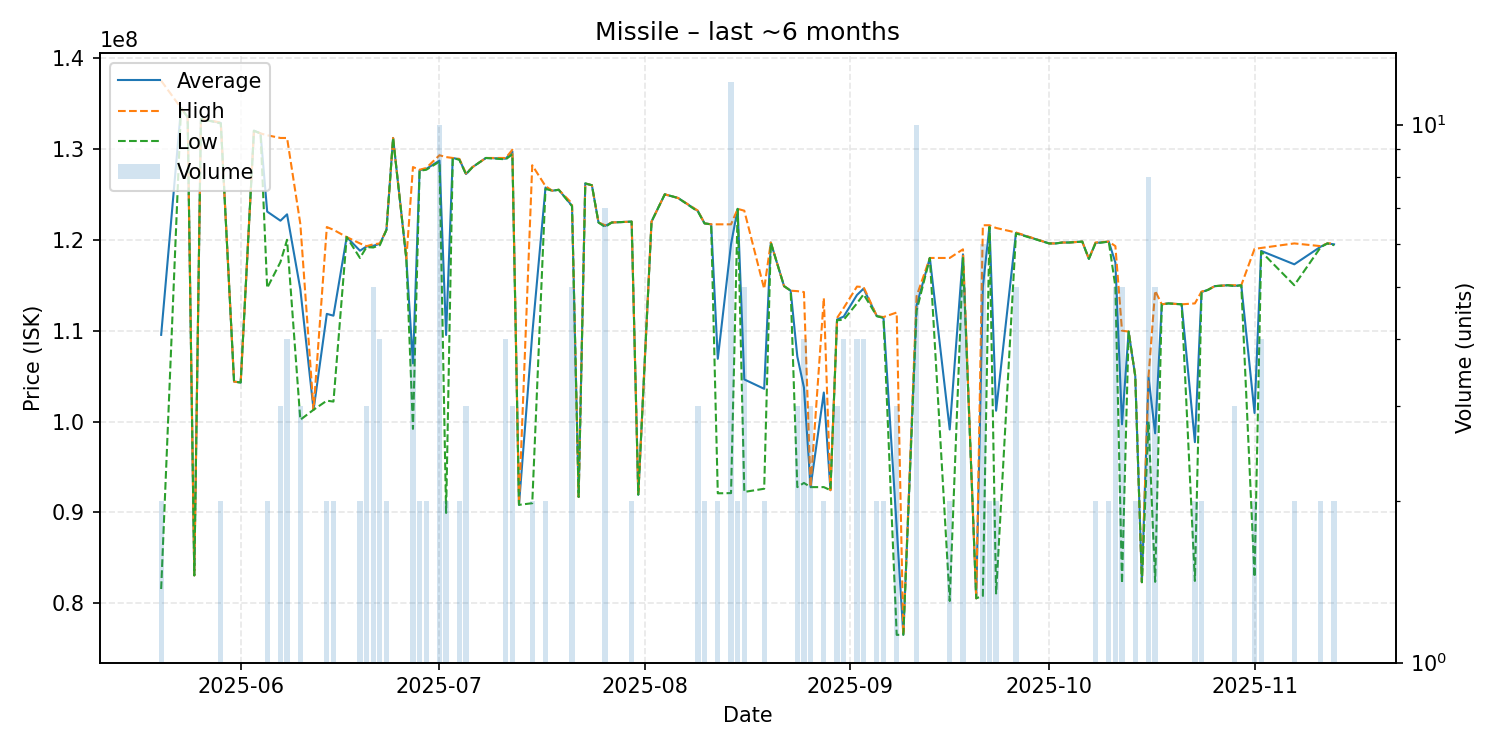

The data file committed next to this chart (first rows):
date, average, highest, lowest, order_count, volume
2025-05-20, 109540000, 137500000, 81580000, 2, 2
2025-05-23, 134500000, 134500000, 134500000, 1, 1
2025-05-24, 133500000, 133500000, 133500000, 1, 1
2025-05-25, 83080000, 83080000, 83080000, 1, 1
2025-05-26, 133300000, 133300000, 133300000, 1, 1
2025-05-29, 132850000, 132900000, 132800000, 2, 2
2025-05-31, 104400000, 104400000, 104400000, 1, 1
2025-06-01, 104300000, 104300000, 104300000, 1, 1
2025-06-03, 132000000, 132000000, 132000000, 1, 1
2025-06-04, 131700000, 131700000, 131700000, 1, 1
2025-06-05, 123100000, 131500000, 114700000, 2, 2
2025-06-07, 122100000, 131200000, 117550000, 3, 3
2025-06-08, 122800000, 131200000, 120000000, 2, 4
2025-06-10, 114566667, 121750000, 100200000, 3, 3
2025-06-12, 101300000, 101300000, 101300000, 1, 1
2025-06-14, 111850000, 121400000, 102300000, 2, 2
2025-06-15, 111650000, 121100000, 102200000, 2, 2
2025-06-17, 120300000, 120300000, 120300000, 1, 1
2025-06-19, 118800000, 119600000, 118000000, 2, 2
2025-06-20, 119266667, 119300000, 119200000, 2, 3
2025-06-21, 119340000, 119500000, 119150000, 4, 5
2025-06-22, 119550000, 119600000, 119400000, 3, 4
2025-06-23, 121100000, 121100000, 121100000, 2, 2
2025-06-24, 131200000, 131200000, 131200000, 1, 1
2025-06-26, 117900000, 117900000, 117900000, 1, 1
2025-06-27, 106402500, 128000000, 99200000, 3, 4
2025-06-28, 127650000, 127700000, 127600000, 2, 2
2025-06-29, 127800000, 127900000, 127700000, 2, 2
2025-07-01, 128710000, 129300000, 128600000, 10, 10
2025-07-02, 109525000, 129100000, 89950000, 2, 2
2025-07-03, 129000000, 129000000, 129000000, 1, 1
2025-07-04, 128850000, 128900000, 128800000, 2, 2
2025-07-05, 127233333, 127300000, 127200000, 3, 3
2025-07-06, 128000000, 128000000, 128000000, 1, 1
2025-07-08, 129000000, 129000000, 129000000, 1, 1
2025-07-11, 128925000, 129000000, 128850000, 3, 4
2025-07-12, 129733333, 129900000, 129400000, 3, 3
2025-07-13, 90840000, 90840000, 90840000, 1, 1
2025-07-15, 109610000, 128200000, 91020000, 2, 2
2025-07-17, 125750000, 125900000, 125600000, 2, 2
2025-07-18, 125400000, 125400000, 125400000, 1, 1
2025-07-19, 125500000, 125500000, 125500000, 1, 1
2025-07-21, 123740000, 124000000, 123700000, 3, 5
2025-07-22, 91710000, 91710000, 91710000, 1, 1
2025-07-23, 126200000, 126200000, 126200000, 1, 1
2025-07-24, 126000000, 126000000, 126000000, 1, 1
2025-07-25, 121900000, 121900000, 121900000, 1, 1
2025-07-26, 121528571, 121600000, 121400000, 5, 7
2025-07-27, 121900000, 121900000, 121900000, 1, 1
2025-07-30, 122000000, 122000000, 122000000, 2, 2
2025-07-31, 91960000, 91960000, 91960000, 1, 1
2025-08-02, 122000000, 122000000, 122000000, 1, 1
2025-08-04, 125000000, 125000000, 125000000, 1, 1
2025-08-06, 124600000, 124600000, 124600000, 1, 1
2025-08-09, 123166667, 123200000, 123100000, 3, 3
2025-08-10, 121800000, 121800000, 121800000, 2, 2
2025-08-11, 121700000, 121700000, 121700000, 1, 1
2025-08-12, 106905000, 121700000, 92110000, 2, 2
2025-08-14, 119519167, 121700000, 92130000, 9, 12
2025-08-15, 123400000, 123400000, 123400000, 1, 2
... 58 more rows
